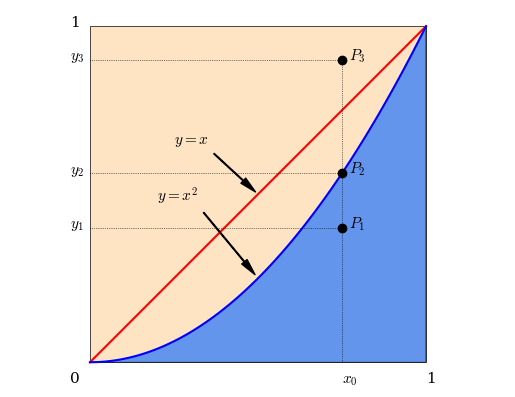

Generate this figure with matplotlib:
import matplotlib.pyplot as plt
import matplotlib

fig, ax = plt.subplots()

# Đặt hệ trục đều (đơn vị bằng nhau cho 2 trục)
ax.axis("equal")

# Không hiển thị hệ trục
ax.axis("off")

# Vẽ và tô hình vuông đơn vị
ax.fill([0, 0, 1, 1], [0, 1, 1, 0], facecolor='bisque', edgecolor='black', linewidth=0.5)

# Vẽ đoạn thẳng chéo (0, 0) đến (1, 1)
xs = [i/100 for i in range(101)]
ax.plot(xs, xs, color="red")

# Vẽ parabol y = x^2 trong khoảng [0, 1]
ys = [x**2 for x in xs]
ax.plot(xs, ys, color="blue")

# Tô vùng bên dưới parabol
ax.fill(xs + [1, 0], ys + [0, 0], facecolor='cornflowerblue', edgecolor='black', linewidth=0.5)

# Vẽ 3 điểm minh họa cùng với các đường gióng
x0 = 0.75
psx, psy = [x0]*3, [0.4, 0.75**2, 0.9]
ax.plot(psx, psy, "o", color="black")
ax.plot([x0, x0], [0, max(psy)], ":", color="black", linewidth=0.5)
for x, y in zip(psx, psy):
    ax.plot([0, x], [y, y], ":", color="black", linewidth=0.5)

# Đặt font mặc định là serif với size là 11 pt
matplotlib.rcParams["font.size"] = 11
matplotlib.rcParams["font.family"] = "serif"
matplotlib.rcParams["mathtext.fontset"] = "cm"

# Xuất các điểm tọa độ (dùng Latex để hiển thị công thức Toán)
ax.text(-0.06, -0.06, "0")
ax.text(1, -0.06, "1")
ax.text(-0.06, 1, "1")
ax.text(x0, -0.06, "$x_0$")
for index, y in enumerate(psy):
    ax.text(-0.06, y, r"$y_{%d}$" % (index + 1))
    ax.text(x0 + 0.02, y, r"$P_{%d}$" % (index + 1))

# Chú thích các đường (dùng Latex để hiển thị công thức Toán)
ax.annotate("$y = x$", xy=(0.5, 0.5), xytext=(0.25, 0.65),
            arrowprops=dict(facecolor='black', width=0.5, headwidth=5, shrink=0.05))
ax.annotate("$y = x^2$", xy=(0.5, 0.25), xytext=(0.2, 0.48),
            arrowprops=dict(facecolor='black', width=0.5, headwidth=5, shrink=0.05))

plt.show()
